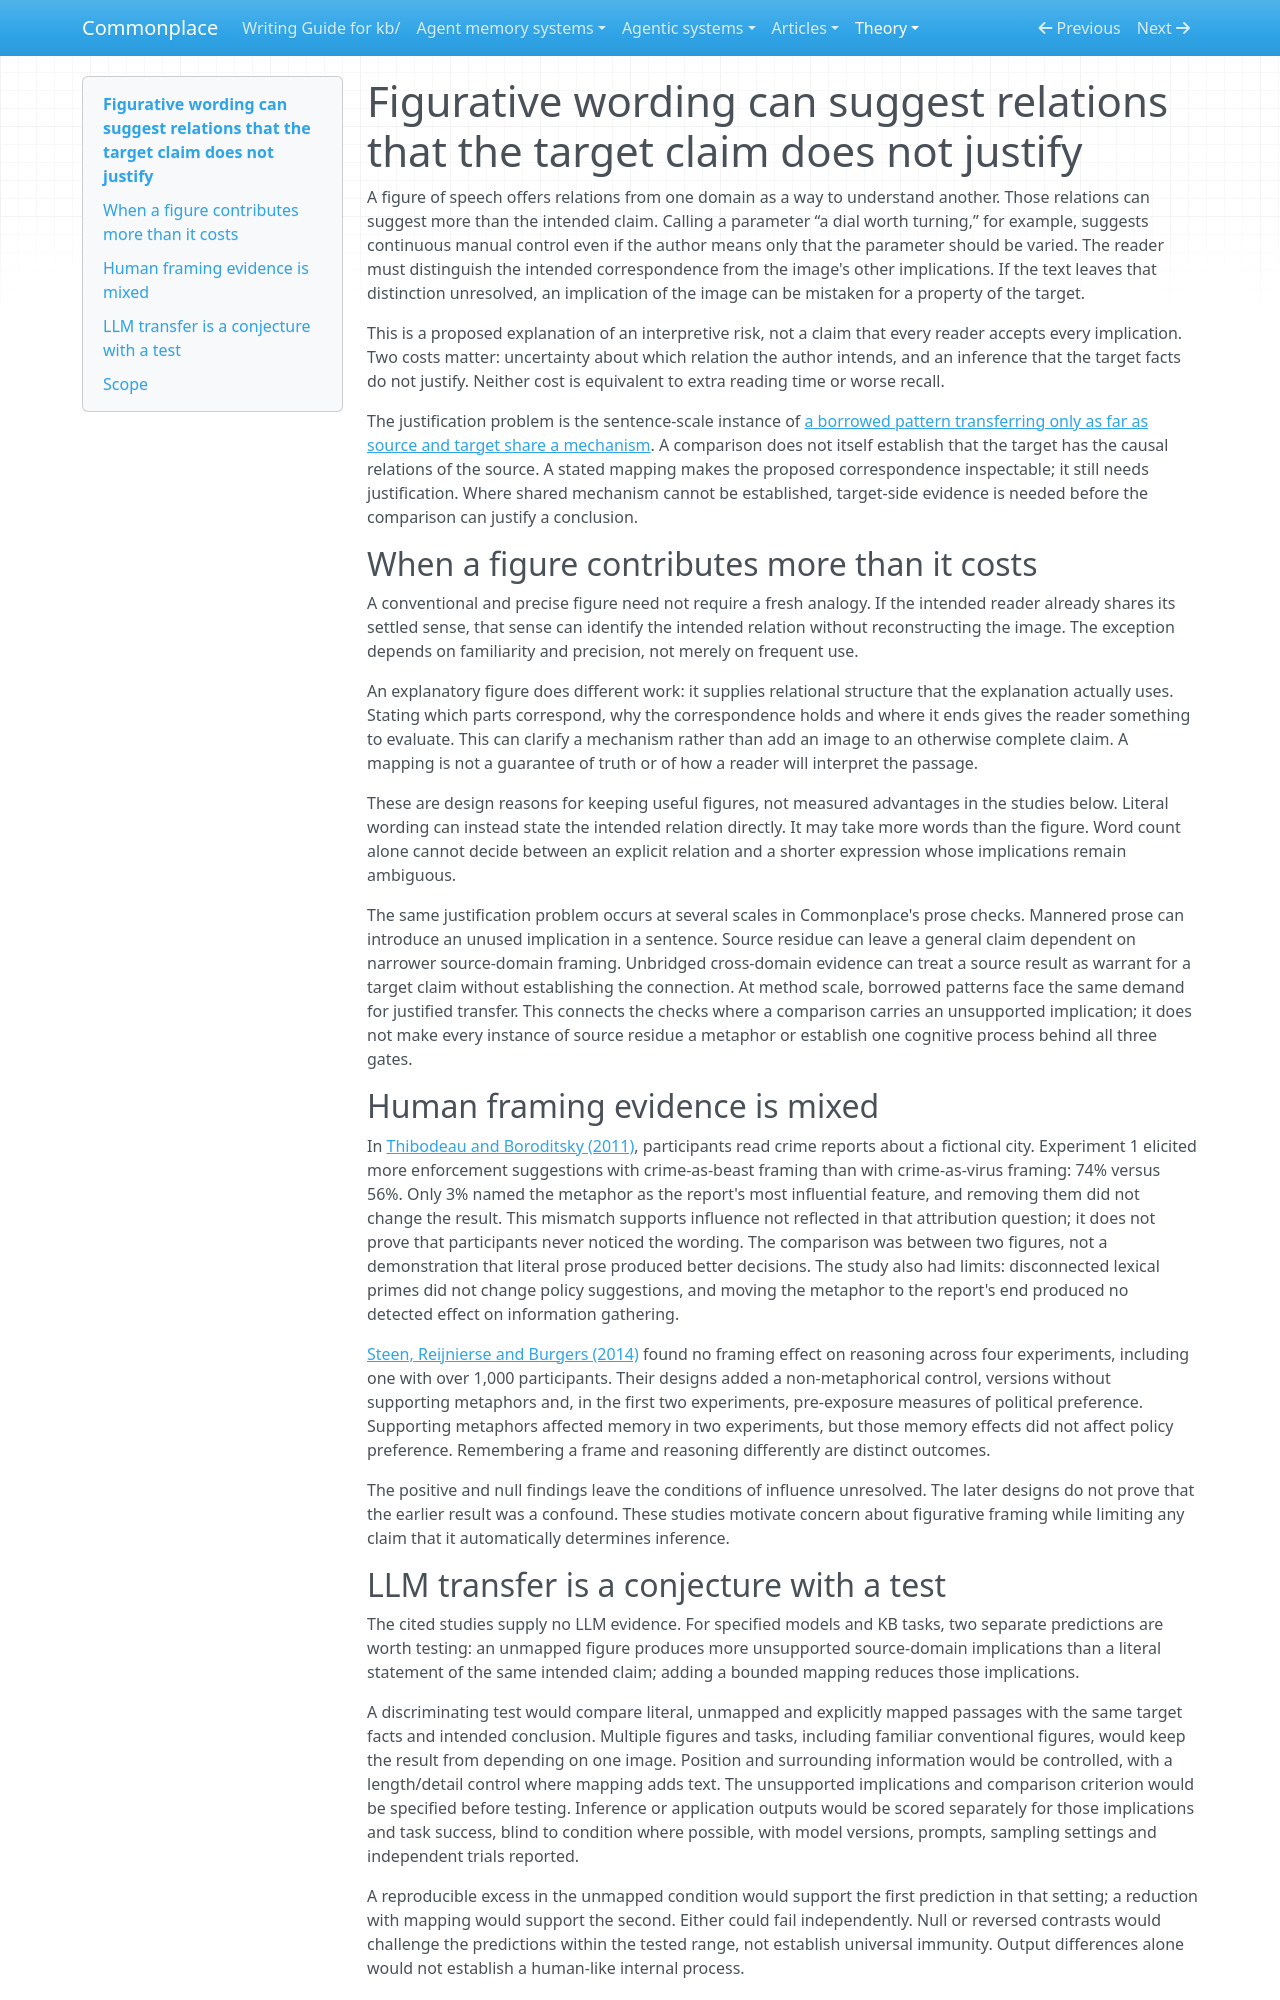

repository: zby/commonplace · page: theory/figurative-wording-imports-source-domain-entailments-unless-mapped/index.html · generator: mkdocs

---
type: types/note.md
description: "Why a figure's implied relations need target-side justification, when conventional or explanatory figures avoid ambiguity, and what remains untested for LLM readers."
traits: [title-as-claim, has-external-sources]
tags: [prose-readability, document-system]
brief: figurative-wording-imports-source-domain-entailments-unless-mapped.brief.md
---

# Figurative wording can suggest relations that the target claim does not justify

A figure of speech offers relations from one domain as a way to understand another. Those relations can suggest more than the intended claim. Calling a parameter “a dial worth turning,” for example, suggests continuous manual control even if the author means only that the parameter should be varied. The reader must distinguish the intended correspondence from the image's other implications. If the text leaves that distinction unresolved, an implication of the image can be mistaken for a property of the target.

This is a proposed explanation of an interpretive risk, not a claim that every reader accepts every implication. Two costs matter: uncertainty about which relation the author intends, and an inference that the target facts do not justify. Neither cost is equivalent to extra reading time or worse recall.

The justification problem is the sentence-scale instance of [a borrowed pattern transferring only as far as source and target share a mechanism](./borrowed-patterns-transfer-only-over-shared-mechanism.md). A comparison does not itself establish that the target has the causal relations of the source. A stated mapping makes the proposed correspondence inspectable; it still needs justification. Where shared mechanism cannot be established, target-side evidence is needed before the comparison can justify a conclusion.

## When a figure contributes more than it costs

A conventional and precise figure need not require a fresh analogy. If the intended reader already shares its settled sense, that sense can identify the intended relation without reconstructing the image. The exception depends on familiarity and precision, not merely on frequent use.

An explanatory figure does different work: it supplies relational structure that the explanation actually uses. Stating which parts correspond, why the correspondence holds and where it ends gives the reader something to evaluate. This can clarify a mechanism rather than add an image to an otherwise complete claim. A mapping is not a guarantee of truth or of how a reader will interpret the passage.

These are design reasons for keeping useful figures, not measured advantages in the studies below. Literal wording can instead state the intended relation directly. It may take more words than the figure. Word count alone cannot decide between an explicit relation and a shorter expression whose implications remain ambiguous.

The same justification problem occurs at several scales in Commonplace's prose checks. Mannered prose can introduce an unused implication in a sentence. Source residue can leave a general claim dependent on narrower source-domain framing. Unbridged cross-domain evidence can treat a source result as warrant for a target claim without establishing the connection. At method scale, borrowed patterns face the same demand for justified transfer. This connects the checks where a comparison carries an unsupported implication; it does not make every instance of source residue a metaphor or establish one cognitive process behind all three gates.

## Human framing evidence is mixed

In [Thibodeau and Boroditsky (2011)](../sources/metaphors-we-think-with.ingest.md), participants read crime reports about a fictional city. Experiment 1 elicited more enforcement suggestions with crime-as-beast framing than with crime-as-virus framing: 74% versus 56%. Only 3% named the metaphor as the report's most influential feature, and removing them did not change the result. This mismatch supports influence not reflected in that attribution question; it does not prove that participants never noticed the wording. The comparison was between two figures, not a demonstration that literal prose produced better decisions. The study also had limits: disconnected lexical primes did not change policy suggestions, and moving the metaphor to the report's end produced no detected effect on information gathering.

[Steen, Reijnierse and Burgers (2014)](../sources/when-do-natural-language-metaphors-influence-reasoning.ingest.md) found no framing effect on reasoning across four experiments, including one with over 1,000 participants. Their designs added a non-metaphorical control, versions without supporting metaphors and, in the first two experiments, pre-exposure measures of political preference. Supporting metaphors affected memory in two experiments, but those memory effects did not affect policy preference. Remembering a frame and reasoning differently are distinct outcomes.

The positive and null findings leave the conditions of influence unresolved. The later designs do not prove that the earlier result was a confound. These studies motivate concern about figurative framing while limiting any claim that it automatically determines inference.
